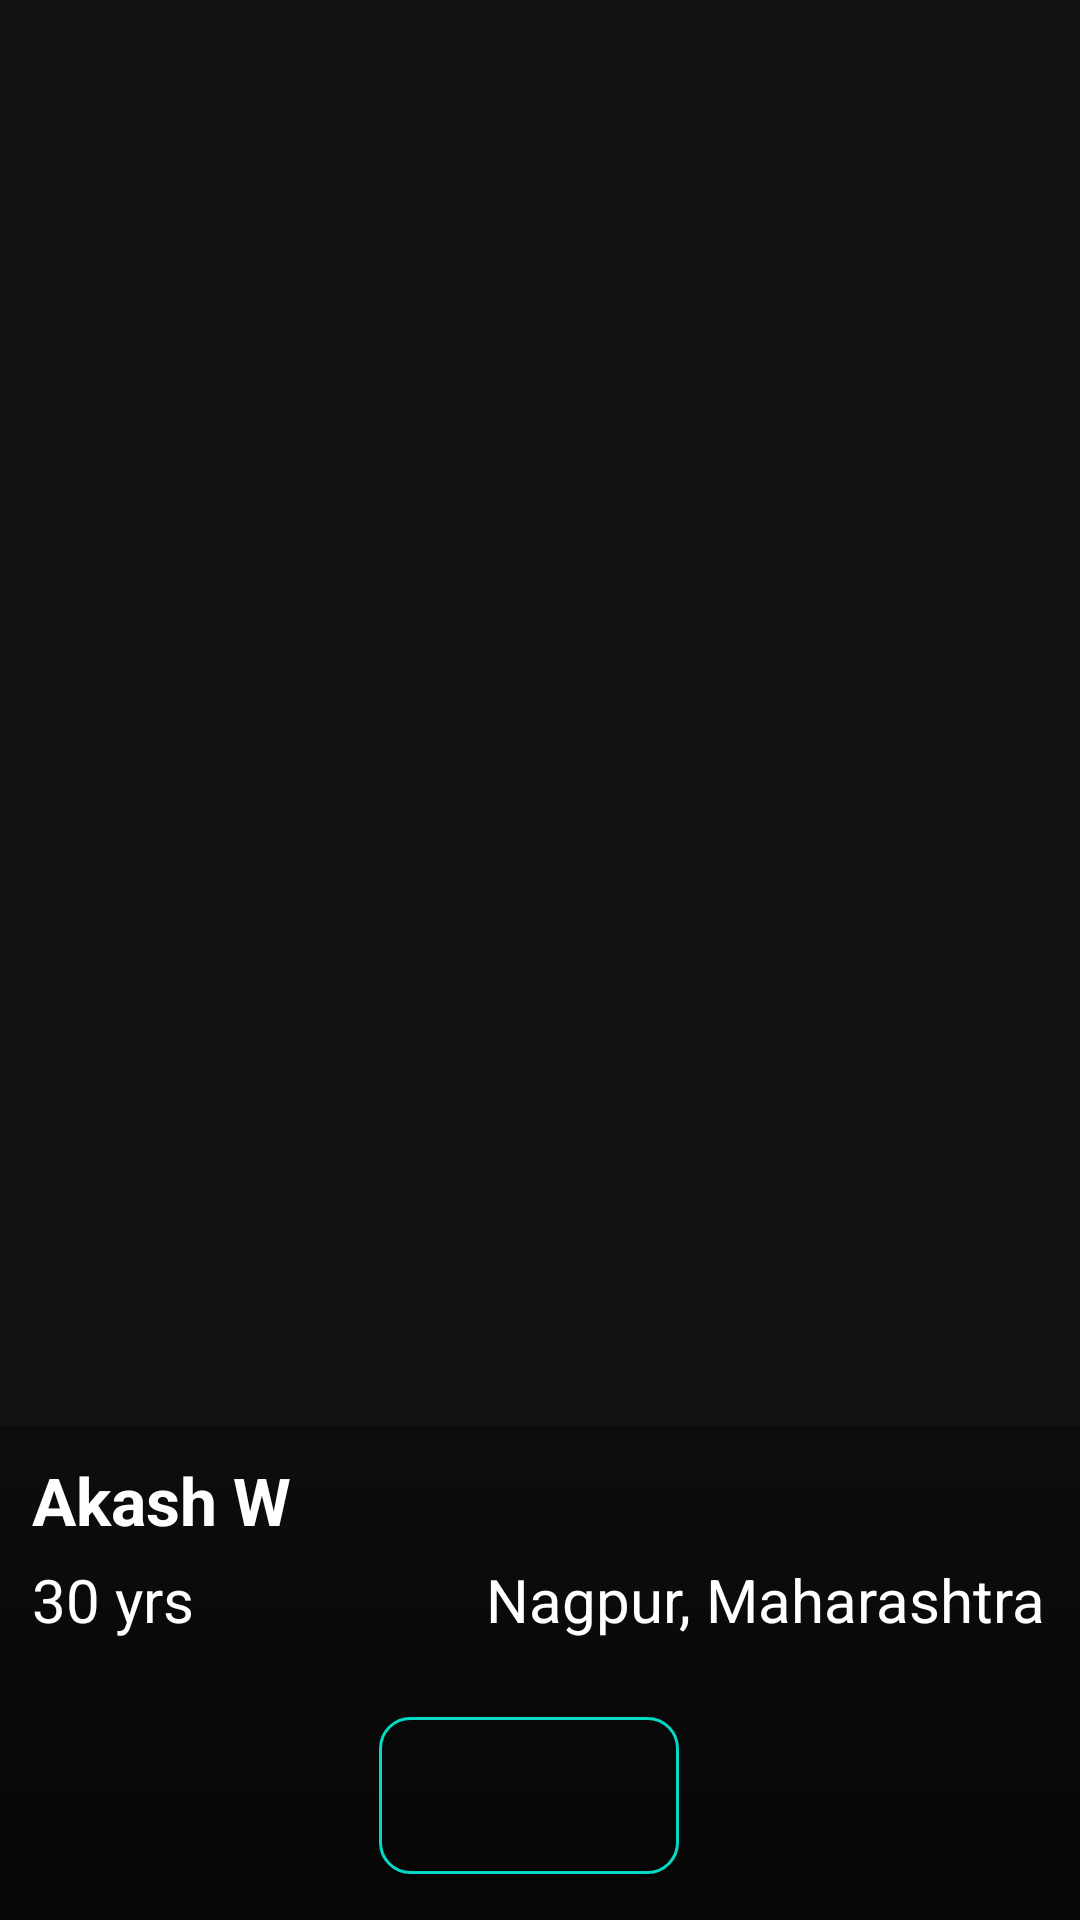

The Android layout XML behind this screen, and the referenced resources:
<!-- AndroidManifest.xml: application theme AppTheme -->
<!-- res/layout/user_list_row.xml -->
<?xml version="1.0" encoding="utf-8"?>
<androidx.constraintlayout.widget.ConstraintLayout xmlns:android="http://schemas.android.com/apk/res/android"
    xmlns:app="http://schemas.android.com/apk/res-auto"
    android:layout_width="match_parent"
    android:layout_height="@dimen/user_list_row_height">

    <ImageView
        android:id="@+id/user_iv"
        android:layout_width="match_parent"
        android:layout_height="match_parent"
        android:scaleType="centerCrop"
        app:layout_constraintBottom_toBottomOf="parent"
        app:layout_constraintEnd_toEndOf="parent"
        app:layout_constraintStart_toStartOf="parent"
        app:layout_constraintTop_toTopOf="parent" />

    <ImageView
        android:id="@+id/tint_iv"
        android:layout_width="match_parent"
        android:layout_height="0dp"
        android:background="@drawable/user_info_gradient_bg"
        app:layout_constraintBottom_toBottomOf="parent"
        app:layout_constraintEnd_toEndOf="parent"
        app:layout_constraintStart_toStartOf="parent"
        app:layout_constraintTop_toTopOf="@+id/user_name" />

    <androidx.constraintlayout.widget.Guideline
        android:id="@+id/left_margin_guideline"
        android:layout_width="wrap_content"
        android:layout_height="wrap_content"
        android:orientation="vertical"
        app:layout_constraintGuide_percent="@dimen/left_margin_guideline_percentage" />

    <androidx.constraintlayout.widget.Guideline
        android:id="@+id/right_margin_guideline"
        android:layout_width="wrap_content"
        android:layout_height="wrap_content"
        android:orientation="vertical"
        app:layout_constraintGuide_percent="@dimen/right_margin_guideline_percentage" />

    <androidx.constraintlayout.widget.Guideline
        android:id="@+id/vertical_center_guideline"
        android:layout_width="wrap_content"
        android:layout_height="wrap_content"
        android:orientation="vertical"
        app:layout_constraintGuide_percent="0.45" />

    <androidx.constraintlayout.widget.Guideline
        android:id="@+id/guideline1"
        android:layout_width="wrap_content"
        android:layout_height="wrap_content"
        android:orientation="horizontal"
        app:layout_constraintGuide_percent="@dimen/guideline1_percentage" />

    <TextView
        android:id="@+id/user_name"
        android:layout_width="0dp"
        android:layout_height="wrap_content"
        android:paddingTop="@dimen/user_list_row_user_name_tv_padding_top"
        android:paddingBottom="@dimen/user_list_row_user_name_tv_margin_bottom"
        android:text="Akash W"
        android:textColor="@android:color/white"
        android:textSize="@dimen/user_list_row_user_name_tv_size"
        android:textStyle="bold"
        app:layout_constraintBottom_toTopOf="@+id/user_age"
        app:layout_constraintEnd_toStartOf="@+id/vertical_center_guideline"
        app:layout_constraintStart_toStartOf="@+id/left_margin_guideline"
        app:layout_constraintTop_toTopOf="@+id/guideline" />

    <TextView
        android:id="@+id/user_age"
        android:layout_width="0dp"
        android:layout_height="wrap_content"
        android:layout_marginBottom="@dimen/user_list_row_user_age_tv_margin_bottom"
        android:text="30 yrs"
        android:textColor="@android:color/white"
        android:textSize="@dimen/user_list_row_user_age_tv_size"
        android:textStyle="normal"
        app:layout_constraintBottom_toTopOf="@+id/guideline1"
        app:layout_constraintEnd_toStartOf="@+id/vertical_center_guideline"
        app:layout_constraintStart_toStartOf="@+id/left_margin_guideline" />

    <TextView
        android:id="@+id/user_location"
        android:layout_width="0dp"
        android:layout_height="wrap_content"
        android:layout_marginBottom="@dimen/user_list_row_user_location_tv_margin_bottom"
        android:text="Nagpur, Maharashtra"
        android:textColor="@android:color/white"
        android:textSize="@dimen/user_list_row_user_location_tv_size"
        android:textStyle="normal"
        app:layout_constraintBottom_toTopOf="@+id/guideline1"
        app:layout_constraintEnd_toStartOf="@+id/right_margin_guideline"
        app:layout_constraintStart_toStartOf="@+id/vertical_center_guideline" />

    <ImageView
        android:id="@+id/reject_iv"
        android:layout_width="@dimen/user_list_row_reject_iv_width_height"
        android:layout_height="@dimen/user_list_row_reject_iv_width_height"
        android:src="@drawable/ic_baseline_cancel"
        app:layout_constraintBottom_toBottomOf="parent"
        app:layout_constraintStart_toStartOf="@+id/left_margin_guideline"
        app:layout_constraintTop_toTopOf="@+id/guideline1" />


    <TextView
        android:id="@+id/reject_tv"
        android:layout_width="0dp"
        android:layout_height="wrap_content"
        android:text="@string/user_list_row_reject_tv_title"
        android:textColor="@android:color/darker_gray"
        android:textSize="@dimen/user_list_row_reject_tv_size"
        android:textStyle="normal"
        app:layout_constraintBottom_toBottomOf="@+id/reject_iv"
        app:layout_constraintStart_toEndOf="@+id/reject_iv"
        app:layout_constraintTop_toTopOf="@+id/reject_iv" />

    <View
        android:id="@+id/divider"
        android:layout_width="match_parent"
        android:layout_height="1.0dp"
        android:background="@android:color/darker_gray"
        app:layout_constraintBottom_toTopOf="@+id/guideline1"
        app:layout_constraintEnd_toEndOf="parent"
        app:layout_constraintStart_toStartOf="parent"
        app:layout_constraintTop_toTopOf="@+id/guideline1" />

    <ImageView
        android:id="@+id/accept_iv"
        android:layout_width="@dimen/user_list_row_accept_iv_width_height"
        android:layout_height="@dimen/user_list_row_accept_iv_width_height"
        android:src="@drawable/ic_baseline_check_circle"
        app:layout_constraintBottom_toBottomOf="parent"
        app:layout_constraintEnd_toStartOf="@+id/right_margin_guideline"
        app:layout_constraintTop_toTopOf="@+id/guideline1" />


    <TextView
        android:id="@+id/accept_tv"
        android:layout_width="0dp"
        android:layout_height="wrap_content"
        android:text="@string/user_list_row_accept_tv_title"
        android:textColor="@color/colorAccent"
        android:textSize="@dimen/user_list_row_accept_tv_size"
        android:textStyle="normal"
        app:layout_constraintBottom_toBottomOf="@+id/accept_iv"
        app:layout_constraintEnd_toStartOf="@+id/accept_iv"
        app:layout_constraintTop_toTopOf="@+id/accept_iv" />

    <androidx.constraintlayout.widget.Group
        android:id="@+id/user_actions_group"
        android:layout_width="wrap_content"
        android:layout_height="wrap_content"
        android:visibility="invisible"
        app:constraint_referenced_ids="accept_iv,accept_tv,reject_tv,reject_iv,divider" />

    <TextView
        android:id="@+id/acceptance_status_tv"
        android:layout_width="wrap_content"
        android:layout_height="wrap_content"
        android:visibility="visible"
        android:background="@drawable/user_acceptance_tv_accepted_bg"
        android:textColor="@color/colorAccent"
        android:textSize="@dimen/acceptance_status_tv_size"
        android:drawablePadding="10dp"
        android:textStyle="bold"
        app:layout_constraintBottom_toBottomOf="parent"
        app:layout_constraintEnd_toStartOf="@+id/right_margin_guideline"
        app:layout_constraintStart_toStartOf="parent"
        app:layout_constraintTop_toTopOf="@+id/guideline1" />


</androidx.constraintlayout.widget.ConstraintLayout>
<!-- resources referenced by this layout -->
<resources>
  <color name="colorAccent">#03DAC5</color>
  <dimen name="acceptance_status_tv_size">24sp</dimen>
  <dimen name="guideline1_percentage">0.87</dimen>
  <dimen name="left_margin_guideline_percentage">0.03</dimen>
  <dimen name="right_margin_guideline_percentage">0.98</dimen>
  <dimen name="user_list_row_accept_iv_width_height">60dp</dimen>
  <dimen name="user_list_row_accept_tv_size">20sp</dimen>
  <dimen name="user_list_row_height">600dp</dimen>
  <dimen name="user_list_row_reject_iv_width_height">60dp</dimen>
  <dimen name="user_list_row_reject_tv_size">20sp</dimen>
  <dimen name="user_list_row_user_age_tv_margin_bottom">10dp</dimen>
  <dimen name="user_list_row_user_age_tv_size">20sp</dimen>
  <dimen name="user_list_row_user_location_tv_margin_bottom">10dp</dimen>
  <dimen name="user_list_row_user_location_tv_size">20sp</dimen>
  <dimen name="user_list_row_user_name_tv_margin_bottom">5dp</dimen>
  <dimen name="user_list_row_user_name_tv_padding_top">10dp</dimen>
  <dimen name="user_list_row_user_name_tv_size">22sp</dimen>
  <!-- drawable ic_baseline_cancel (drawable) -->
  <vector xmlns:android="http://schemas.android.com/apk/res/android"
      android:width="24dp"
      android:height="24dp"
      android:viewportWidth="24"
      android:viewportHeight="24">
      <path
          android:fillColor="@android:color/darker_gray"
          android:pathData="M12,2C6.47,2 2,6.47 2,12s4.47,10 10,10 10,-4.47 10,-10S17.53,2 12,2zM17,15.59L15.59,17 12,13.41 8.41,17 7,15.59 10.59,12 7,8.41 8.41,7 12,10.59 15.59,7 17,8.41 13.41,12 17,15.59z" />
  </vector>
  <!-- drawable user_acceptance_tv_accepted_bg (drawable) -->
  <?xml version="1.0" encoding="utf-8"?>
  <shape xmlns:android="http://schemas.android.com/apk/res/android"
      android:shape="rectangle">
      <stroke
          android:width="1dip"
          android:color="@color/colorAccent" />
      <corners android:radius="@dimen/user_acceptance_tv_accepted_bg_corner_radius" />
      <padding
          android:bottom="@dimen/user_acceptance_tv_accepted_bg_padding_bottom"
          android:left="@dimen/user_acceptance_tv_accepted_bg_padding_left"
          android:right="@dimen/user_acceptance_tv_accepted_bg_padding_right"
          android:top="@dimen/user_acceptance_tv_accepted_bg_padding_top" />
  </shape>
  <!-- drawable user_info_gradient_bg (drawable) -->
  <?xml version="1.0" encoding="utf-8"?>
  <shape xmlns:android="http://schemas.android.com/apk/res/android">
      <gradient
          android:angle="90"
          android:endColor="@color/user_info_gradient_bg_start_color"
          android:startColor="@color/user_info_gradient_bg_end_color" />
  </shape>
  <string name="user_list_row_accept_tv_title">Accept</string>
  <string name="user_list_row_reject_tv_title">Reject</string>
  <style name="AppTheme" parent="Theme.MaterialComponents.NoActionBar">
      
          <item name="colorPrimary">@color/colorPrimary</item>
          <item name="colorPrimaryDark">@color/colorPrimaryDark</item>
          <item name="colorAccent">@color/colorAccent</item>
      </style>
  <dimen name="user_acceptance_tv_accepted_bg_corner_radius">10dp</dimen>
  <dimen name="user_acceptance_tv_accepted_bg_padding_bottom">10dp</dimen>
  <dimen name="user_acceptance_tv_accepted_bg_padding_left">50dp</dimen>
  <dimen name="user_acceptance_tv_accepted_bg_padding_right">50dp</dimen>
  <dimen name="user_acceptance_tv_accepted_bg_padding_top">10dp</dimen>
  <color name="user_info_gradient_bg_start_color">#48000000</color>
  <color name="user_info_gradient_bg_end_color">#B7000000</color>
  <color name="colorPrimary">#6200EE</color>
  <color name="colorPrimaryDark">#3700B3</color>
</resources>
